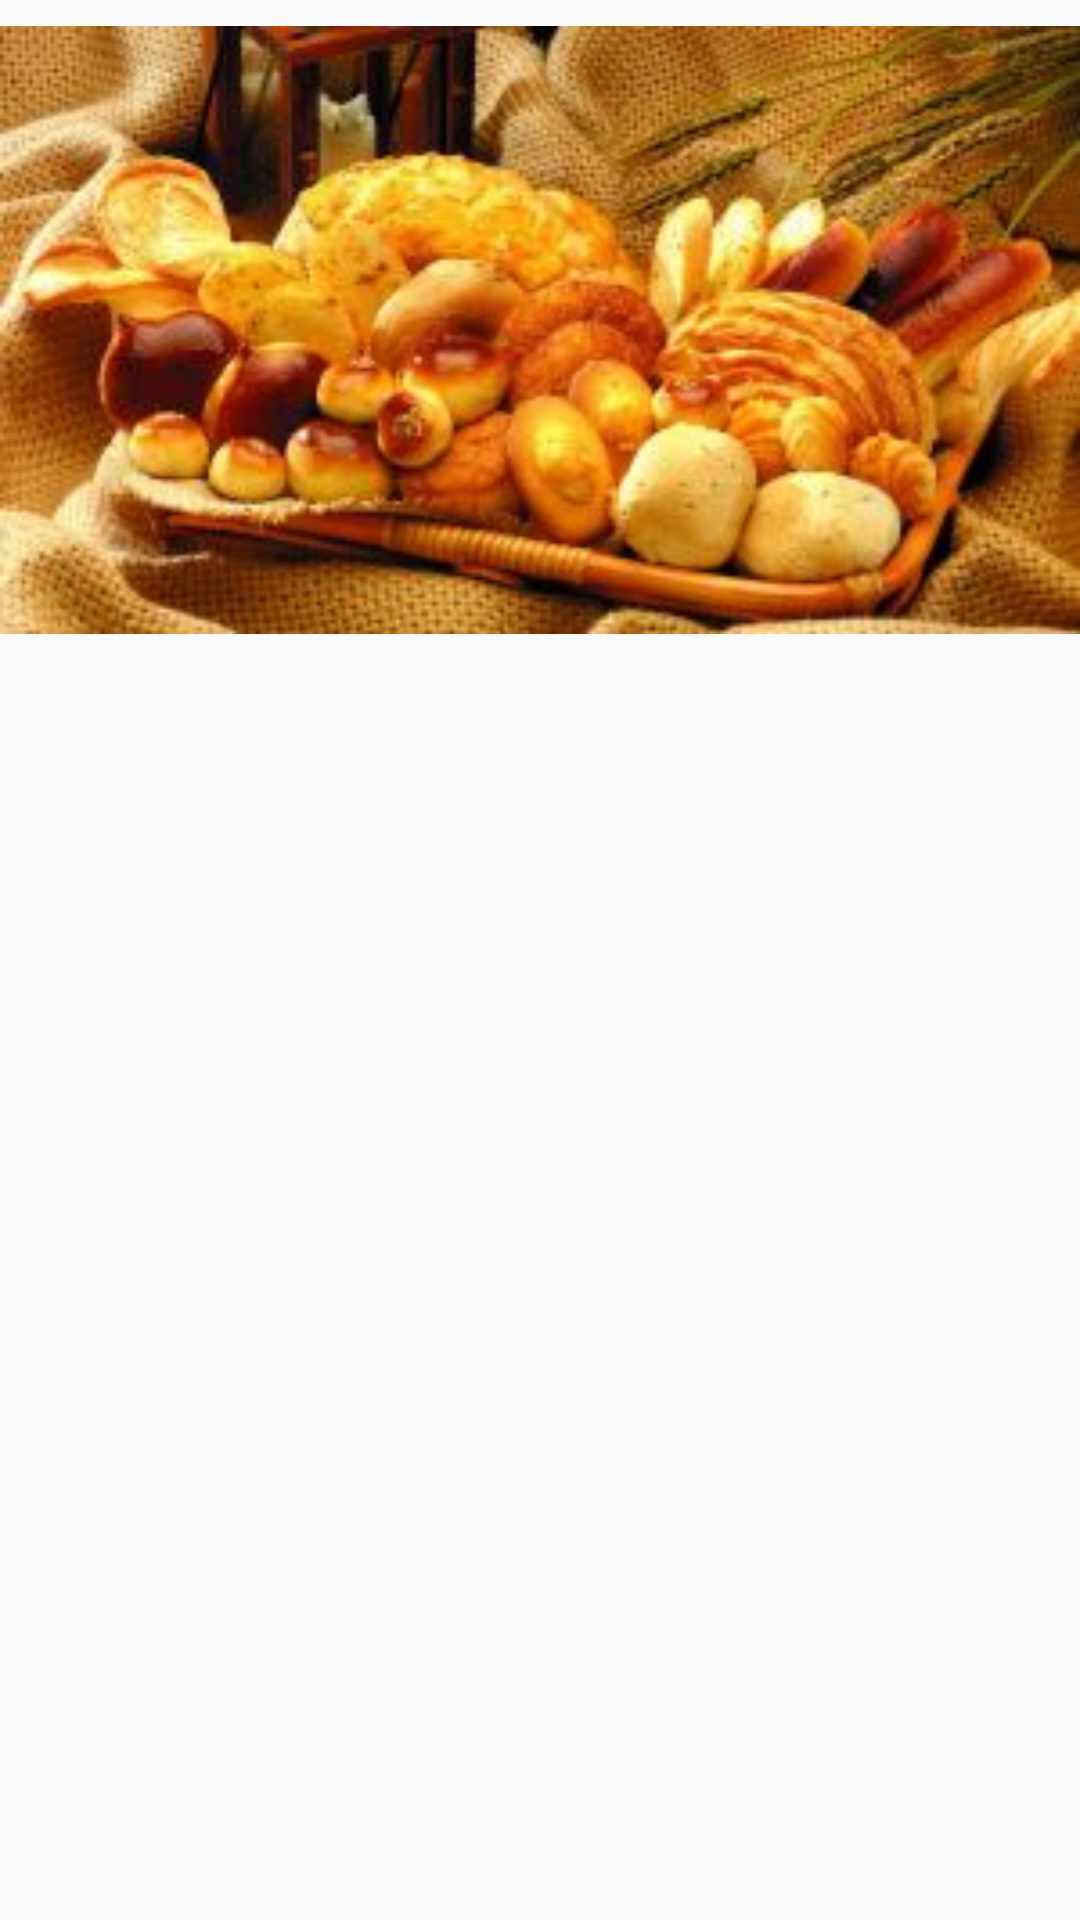

Produce the Android XML layout that renders to this screen, including the resource entries it uses.
<!-- AndroidManifest.xml: application theme AppTheme -->
<!-- res/layout/business_layout.xml -->
<?xml version="1.0" encoding="utf-8"?>
<androidx.constraintlayout.widget.ConstraintLayout xmlns:android="http://schemas.android.com/apk/res/android"
    android:layout_width="match_parent"
    android:layout_height="wrap_content"
    android:layout_marginBottom="20dp"
    xmlns:app="http://schemas.android.com/apk/res-auto">

    <ImageView
        app:layout_constraintTop_toTopOf="parent"
        android:id="@+id/businessPhoto"
        android:layout_width="match_parent"
        android:layout_height="220dp"
        android:src="@drawable/bakery"
        android:background="@color/imageGray" />

    <TextView
        android:id="@+id/companyName"
        android:textSize="20sp"
        android:paddingTop="7dp"
        android:paddingLeft="4dp"
        android:textColor="@color/iconWhite"
        app:layout_constraintTop_toBottomOf="@id/businessPhoto"
        android:layout_width="match_parent"
        android:layout_height="match_parent" />

    <TextView
        android:id="@+id/businessType"
        android:textSize="13sp"
        android:paddingTop="15dp"
        android:paddingLeft="4dp"
        android:textColor="@color/iconWhite"
        app:layout_constraintTop_toBottomOf="@id/companyName"
        android:layout_width="match_parent"
        android:layout_height="match_parent" />

    <TextView
        android:id="@+id/distance"
        android:textSize="13sp"
        android:paddingLeft="4dp"
        android:paddingTop="15dp"
        android:textColor="@color/iconWhite"
        app:layout_constraintLeft_toLeftOf="parent"
        app:layout_constraintTop_toBottomOf="@id/businessType"
        android:layout_width="200dp"
        android:layout_height="match_parent" />
    <ImageView
        android:id="@+id/directions"
        app:layout_constraintTop_toBottomOf="@id/businessType"
        app:layout_constraintRight_toLeftOf="@id/phone"
        android:layout_width="50dp"
        android:layout_height="50dp"
        android:layout_marginRight="8dp"
        android:src="@drawable/nav_icon" />

    <ImageView
        android:id="@+id/phone"
        app:layout_constraintTop_toBottomOf="@id/businessType"
        app:layout_constraintRight_toLeftOf="@id/website"
        android:layout_width="50dp"
        android:layout_height="50dp"
        android:layout_marginRight="13dp"
        android:src="@drawable/phone_icon" />

    <ImageView
        android:id="@+id/website"
        app:layout_constraintTop_toBottomOf="@id/businessType"
        app:layout_constraintRight_toRightOf="parent"
        android:layout_width="50dp"
        android:layout_height="50dp"
        android:layout_marginRight="4dp"
        android:src="@drawable/magnifying_glass_icon" />
</androidx.constraintlayout.widget.ConstraintLayout>
<!-- resources referenced by this layout -->
<resources>
  <!-- drawable bakery: jpg bitmap (drawable, 18618 bytes) -->
  <!-- drawable magnifying_glass_icon: png bitmap (drawable-v24, 53602 bytes) -->
  <!-- drawable nav_icon: png bitmap (drawable-v24, 45980 bytes) -->
  <!-- drawable phone_icon: png bitmap (drawable-v24, 147807 bytes) -->
  <style name="AppTheme" parent="Theme.AppCompat.Light.NoActionBar">
  
      </style>
</resources>
